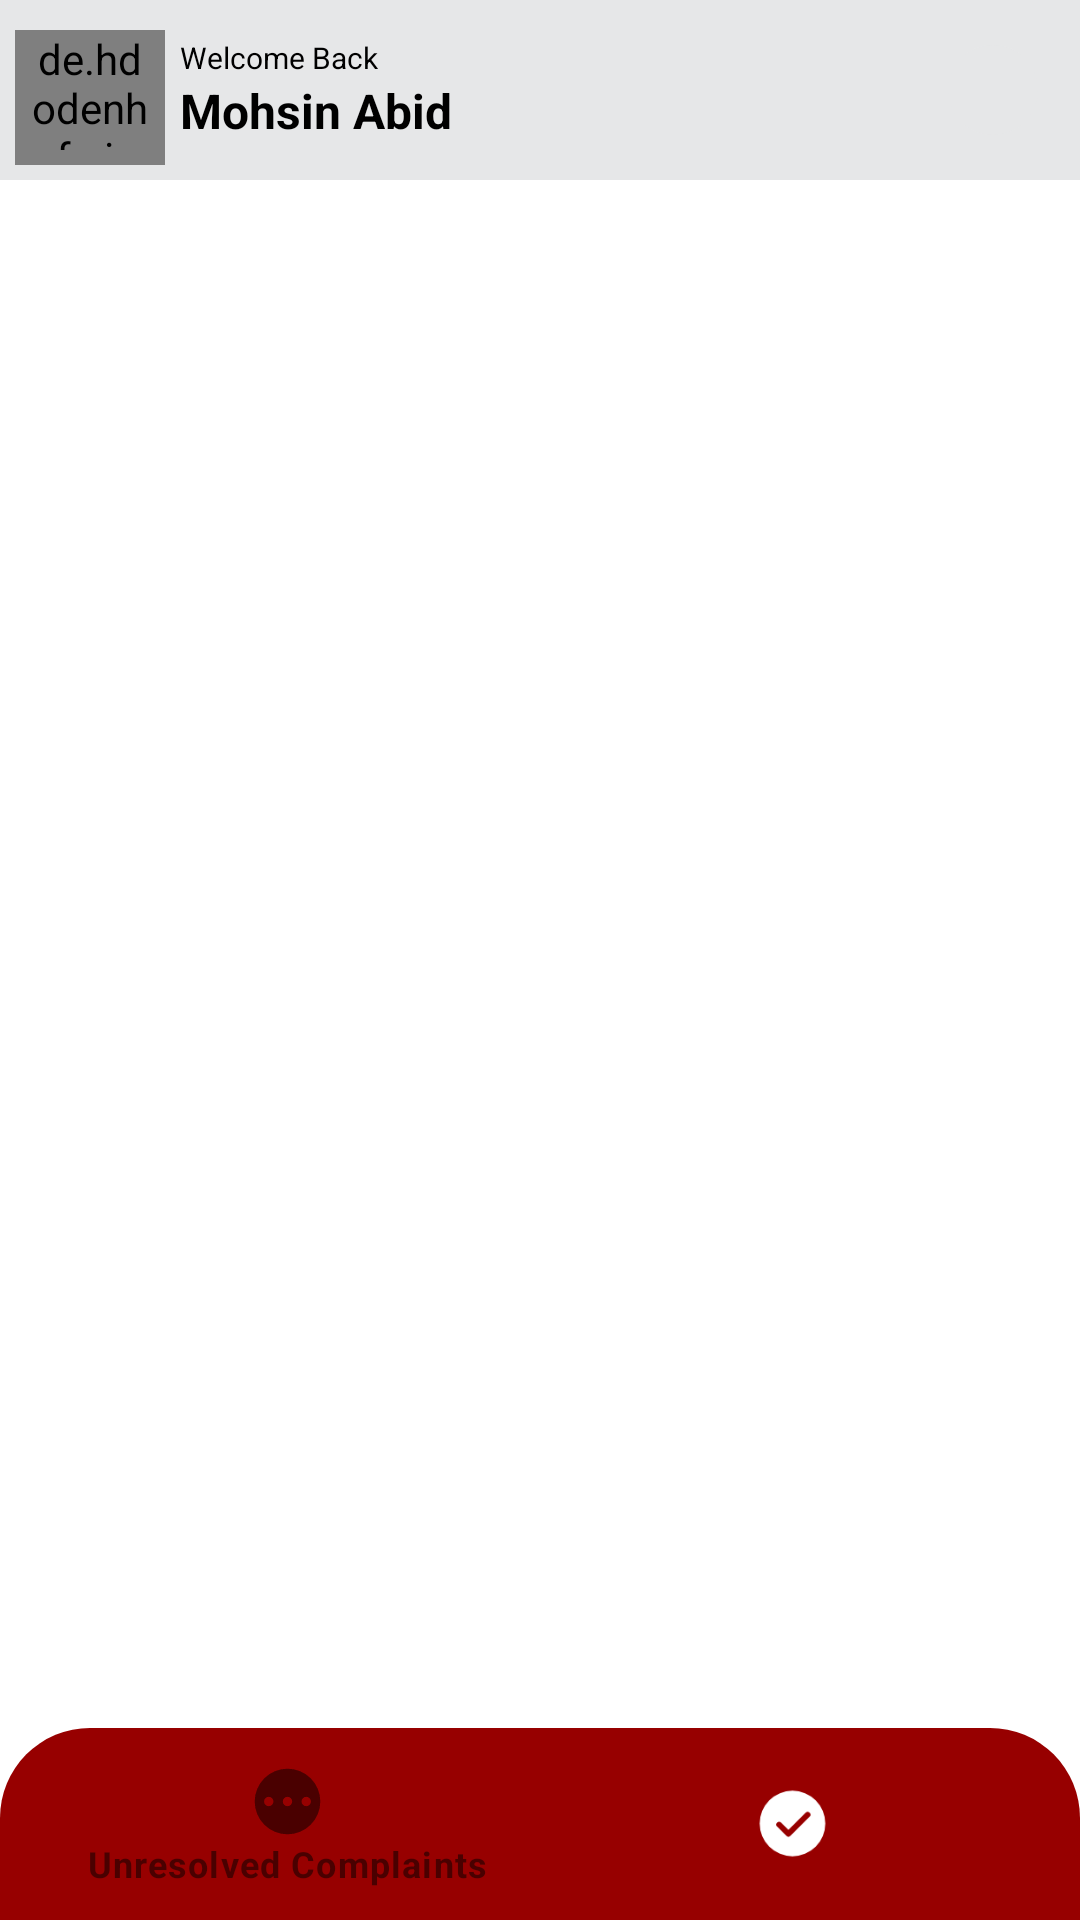

The Android layout XML behind this screen, and the referenced resources:
<!-- AndroidManifest.xml: application theme Theme.Fesco -->
<!-- res/layout/activity_lmmain.xml -->
<?xml version="1.0" encoding="utf-8"?>
<RelativeLayout xmlns:android="http://schemas.android.com/apk/res/android"
    xmlns:app="http://schemas.android.com/apk/res-auto"
    xmlns:tools="http://schemas.android.com/tools"
    android:layout_width="match_parent"
    android:layout_height="match_parent"
    android:background="@color/white"
    tools:context=".activities.lm.LMMainActivity">

    <RelativeLayout
        android:id="@+id/header"
        android:layout_width="match_parent"
        android:layout_height="wrap_content"
        android:background="@color/dirty_white"
        android:gravity="center_vertical"
        android:paddingStart="5dp"
        android:paddingTop="10dp"
        android:paddingEnd="5dp">

            <de.hdodenhof.circleimageview.CircleImageView
                android:id="@+id/profile"
                android:layout_width="50dp"
                android:layout_height="50dp"
                android:layout_centerVertical="true"
                android:padding="5dp"
                android:src="@drawable/avatar" />

            <RelativeLayout
                android:layout_width="match_parent"
                android:layout_height="wrap_content"
                android:layout_centerVertical="true"
                android:layout_toStartOf="@+id/logoutBtn"
                android:layout_toEndOf="@id/profile">

                <TextView
                    android:id="@id/tvHello"
                    android:layout_width="wrap_content"
                    android:layout_height="wrap_content"
                    android:layout_marginStart="5dp"
                    android:text="@string/welcome_back"
                    android:textColor="@color/black"
                    android:textSize="10dp" />

                <ImageView
                    android:layout_width="12dp"
                    android:layout_height="12dp"
                    android:layout_marginStart="5dp"
                    android:layout_toRightOf="@+id/tvHello"
                    android:src="@drawable/helloicon" />

                <TextView
                    android:id="@+id/name"
                    android:layout_width="match_parent"
                    android:layout_height="wrap_content"
                    android:layout_below="@+id/tvHello"
                    android:layout_marginStart="5dp"
                    android:layout_marginEnd="10dp"
                    android:text="Mohsin Abid"
                    android:textColor="@color/black"
                    android:textSize="16sp"
                    android:textStyle="bold" />
            </RelativeLayout>


            <com.google.android.material.floatingactionbutton.FloatingActionButton
                android:id="@+id/logoutBtn"
                android:layout_width="30dp"
                android:layout_height="30dp"
                android:layout_alignParentEnd="true"
                android:layout_centerVertical="true"
                android:backgroundTint="@color/dirty_white"
                app:elevation="0dp"
                app:fabCustomSize="30dp"
                app:maxImageSize="17dp"
                app:srcCompat="@drawable/logout"
                app:tint="@color/app_color"
                tools:ignore="ContentDescription" />
        </RelativeLayout>

    <FrameLayout
        android:id="@+id/lmFrame"
        android:layout_width="match_parent"
        android:layout_height="match_parent"
        android:layout_above="@+id/bottomNavigation"
        android:layout_below="@+id/header" />

    <com.google.android.material.bottomnavigation.BottomNavigationView
        android:id="@+id/bottomNavigation"
        style="@style/Widget.MaterialComponents.BottomNavigationView.PrimarySurface"
        android:layout_width="match_parent"
        android:layout_height="wrap_content"
        android:layout_alignParentBottom="true"
        android:background="@drawable/bottom_nav_shape"
        android:elevation="0dp"
        android:padding="4dp"
        app:itemIconSize="25dp"
        app:itemIconTint="@color/bottom_nav_colors"
        app:itemTextColor="@color/bottom_nav_colors"
        app:labelVisibilityMode="selected"
        app:menu="@menu/lm_bottom_menu" />

    </RelativeLayout>
<!-- resources referenced by this layout -->
<resources>
  <color name="app_color">#970000</color>
  <color name="black">#FF000000</color>
  <color name="dirty_white">#E6E7E8</color>
  <color name="white">#FFFFFFFF</color>
  <!-- drawable bottom_nav_shape (drawable) -->
  <?xml version="1.0" encoding="utf-8"?>
  <shape xmlns:android="http://schemas.android.com/apk/res/android">
  
      <solid android:color="@color/app_color"/>
      <corners android:topRightRadius="30dp"
          android:topLeftRadius="30dp"/>
  
  </shape>
  <string name="welcome_back">Welcome Back</string>
  <style name="Theme.Fesco" parent="Base.Theme.Fesco" />
  <style name="Base.Theme.Fesco" parent="Theme.Material3.Light.NoActionBar">
          
           <item name="colorPrimary">@color/app_color</item>
          <item name="android:windowDisablePreview">true</item>
      </style>
</resources>
